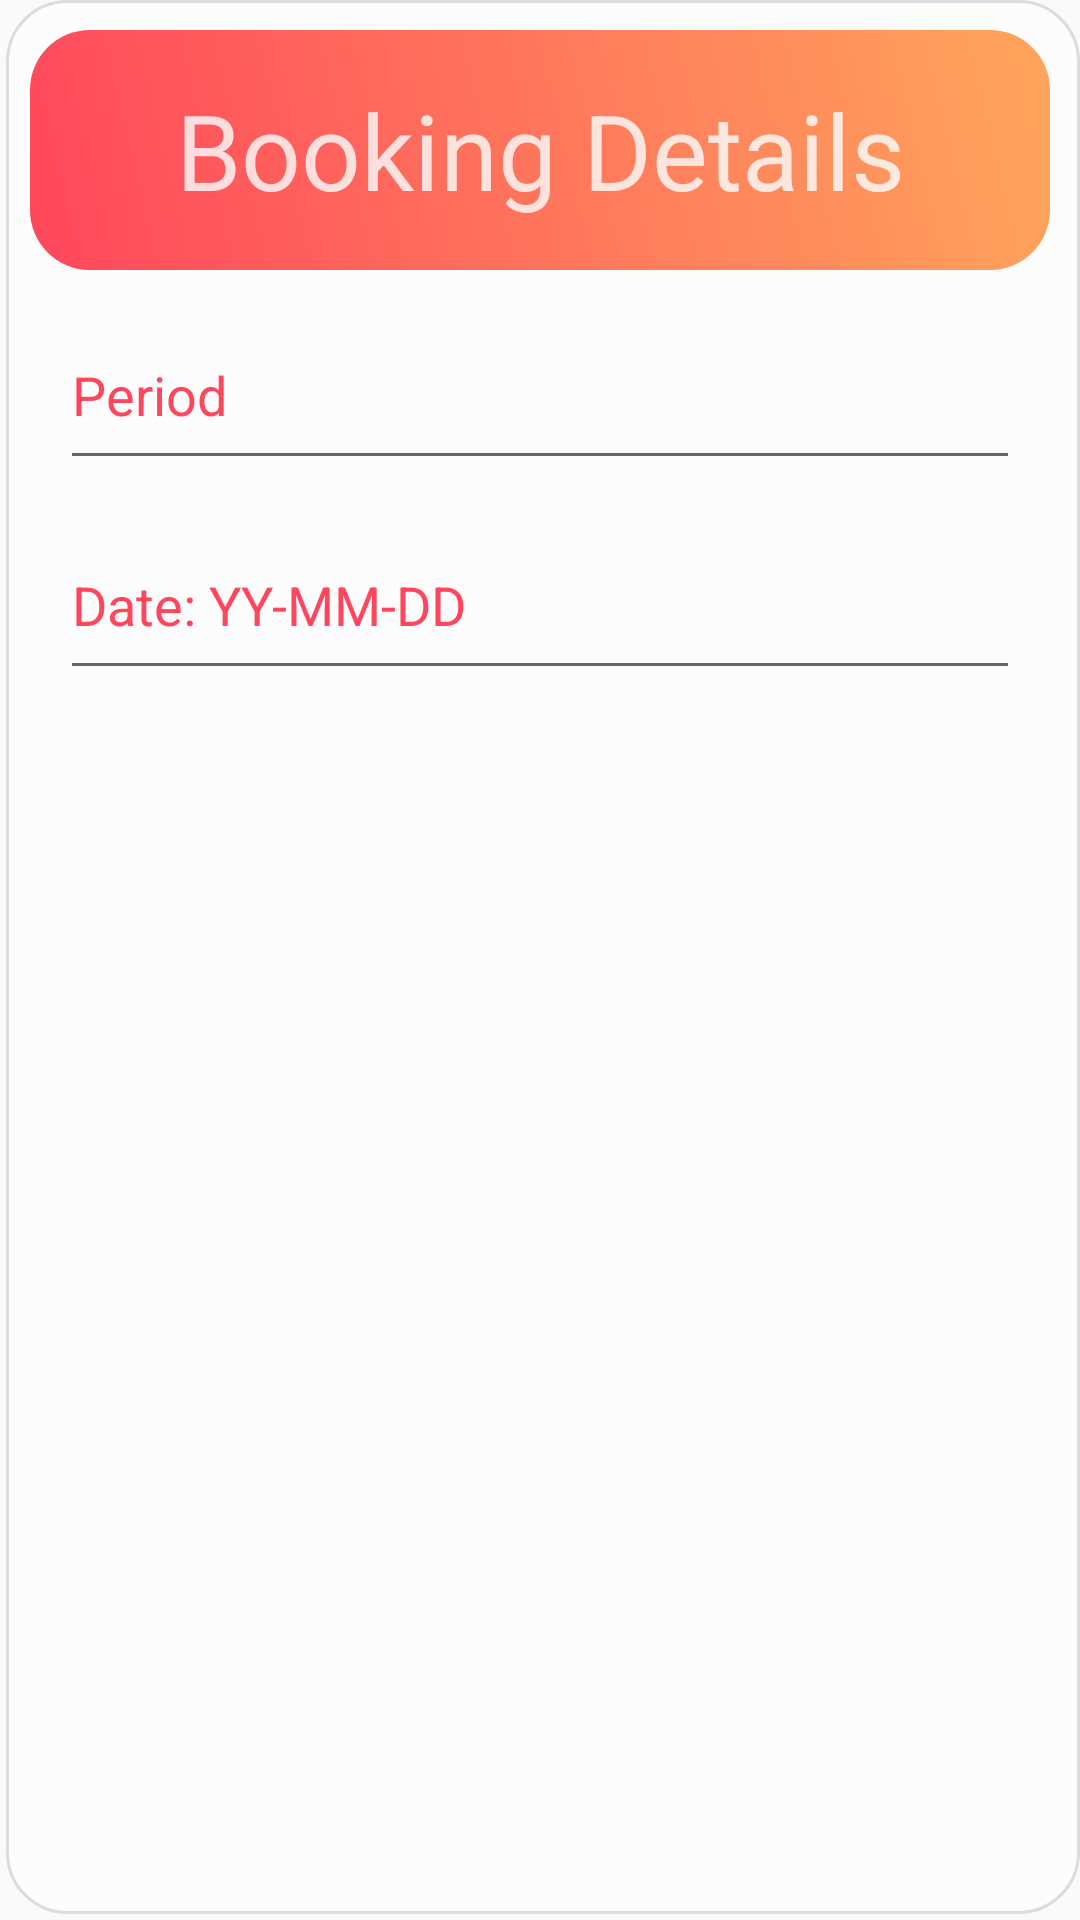

The Android layout XML behind this screen, and the referenced resources:
<!-- AndroidManifest.xml: application theme AppTheme -->
<!-- res/layout/book.xml -->
<?xml version="1.0" encoding="utf-8"?>
<RelativeLayout
    xmlns:android="http://schemas.android.com/apk/res/android"
    android:orientation="vertical"
    android:background="@drawable/btn2"
    android:layout_width="match_parent"
    android:layout_height="match_parent">

    <View
        android:layout_width="match_parent"
        android:layout_height="80dp"
        android:background="@drawable/btn"
        android:id="@+id/view" />

    <TextView
        android:layout_width="match_parent"
        android:layout_height="80dp"
        android:textAppearance="?android:attr/textAppearanceLarge"
        android:text="Booking Details"
        android:id="@+id/textView"
        android:gravity="center"
        android:textSize="35dp"
        android:textColor="@color/white"
        android:layout_alignBottom="@+id/view"
        android:layout_alignParentRight="true"
        android:layout_alignParentEnd="true" />

    <EditText
        android:layout_width="match_parent"
        android:layout_height="60dp"
        android:inputType="number"
        android:hint="Period"
        android:layout_marginTop="10dp"
        android:layout_marginLeft="10dp"
        android:layout_marginRight="10dp"
        android:singleLine="true"
        android:ems="10"
        android:textColorHint="@color/gradStart"
        android:textColor="@color/gradStart"
        android:id="@+id/txtPeriod"
        android:layout_below="@+id/view"
        android:layout_alignParentLeft="true"
        android:layout_alignParentStart="true" />

    <EditText
        android:layout_width="match_parent"
        android:layout_height="60dp"
        android:inputType="date"
        android:hint="Date: YY-MM-DD"
        android:layout_marginTop="10dp"
        android:layout_marginLeft="10dp"
        android:layout_marginRight="10dp"
        android:singleLine="true"
        android:ems="10"
        android:textColorHint="@color/gradStart"
        android:textColor="@color/gradStart"
        android:layout_below="@+id/txtPeriod"
        android:id="@+id/txtPeriod1"
        android:layout_alignParentLeft="true"
        android:layout_alignParentStart="true" />

    
        
        
        
        
        
        


</RelativeLayout>
<!-- resources referenced by this layout -->
<resources>
  <color name="gradStart">#FF465C</color>
  <color name="white">#CEFDFDFD</color>
  <!-- drawable btn (drawable) -->
  <shape xmlns:android="http://schemas.android.com/apk/res/android"
      android:shape="rectangle">
  
      <corners
          android:radius="20dp"/>
  
      <gradient
          android:angle="45"
          android:endColor="@color/gradStop"
          android:startColor="@color/gradStart"
          android:type="linear" />
  
  </shape>
  <!-- drawable btn2 (drawable) -->
  <selector xmlns:android="http://schemas.android.com/apk/res/android">
      <item>
          <layer-list>
  
              <item android:bottom="2dp" android:left="2dp">
                  <shape>
                      <gradient android:angle="45"
                          android:endColor="@color/white"
                          android:startColor="@color/white" />
  
                      <stroke android:width="1dp"
                          android:color="@color/grey" />
                      <corners android:radius="20dp" />
  
                      <padding android:bottom="10dp"
                          android:left="10dp"
                          android:right="10dp"
                          android:top="10dp" />
                  </shape>
              </item>
          </layer-list>
      </item>
  
  </selector>
  <style name="AppTheme" parent="Theme.AppCompat.Light.DarkActionBar">
          
          <item name="colorPrimary">@color/colorPrimary</item>
          <item name="colorPrimaryDark">@color/colorPrimaryDark</item>
          <item name="colorAccent">@color/colorAccent</item>
      </style>
  <color name="gradStop">#FFA65C</color>
  <color name="grey">#DCDCDC</color>
  <color name="colorPrimary">#FF6C00</color>
  <color name="colorPrimaryDark">#252428</color>
  <color name="colorAccent">#FFA65C</color>
</resources>
